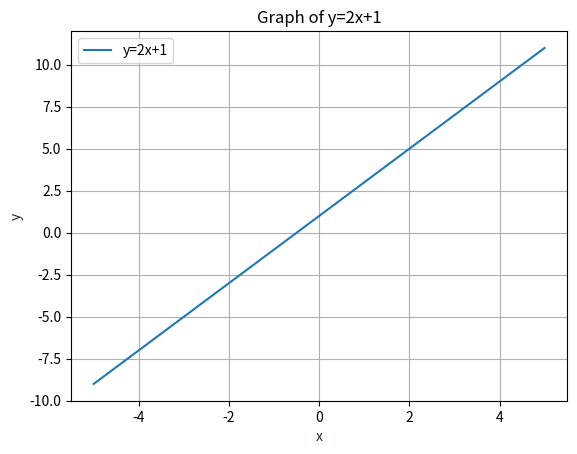

Python code for this plot:
import matplotlib.pyplot as plt
import numpy as np
x = np.linspace(-5,5,100)
y = 2*x+1
plt.plot(x, y, label='y=2x+1')
plt.title('Graph of y=2x+1')
plt.xlabel('x', color='#1C2833')
plt.ylabel('y', color='#1C2833')
plt.legend(loc='upper left')
plt.grid()
plt.show()